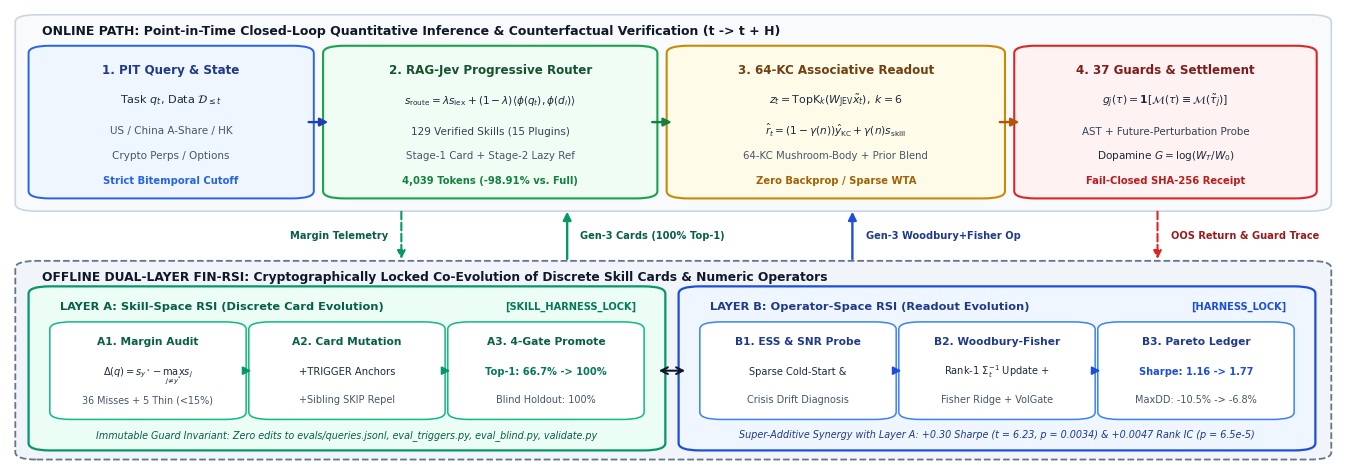

This figure's Python source: (Note: this script raises an exception after producing the figure.)
#!/usr/bin/env python3
"""Generate publication-grade vector PDF & 300-DPI PNG figures for the NAACL paper.

Follows `academic-paper-writing` (Law 4 & Law 5) and `scientific-visualization-designer`
(WSJ / Dona Wong / Edward Tufte principles):
  - Zero overlapping text, generous padding inside boxes, crisp vector typography
  - Minimalist 2-4 item legends, direct data labeling, high data-to-ink ratio
  - Exports both `.pdf` (vector Type-42 TrueType fonts) and `.png` (300 DPI) to:
      * /usr/local/google/home/shwaihe/fin-skills/paper/latex_naacl/figures/
      * /usr/local/google/home/shwaihe/stock_prediction/paper/latex_naacl/figures/
"""

from __future__ import annotations

from pathlib import Path
import matplotlib
matplotlib.use("Agg")
import matplotlib.pyplot as plt
from matplotlib.patches import FancyBboxPatch, FancyArrowPatch
import numpy as np

# Ensure Type 42 TrueType fonts in PDF for ACL/NAACL camera-ready compliance
plt.rcParams.update({
    "pdf.fonttype": 42,
    "ps.fonttype": 42,
    "font.family": "sans-serif",
    "font.sans-serif": ["DejaVu Sans", "Arial", "Helvetica"],
    "axes.edgecolor": "#334155",
    "axes.linewidth": 0.8,
})

FIN_SKILLS_FIG_DIR = Path("/usr/local/google/home/shwaihe/fin-skills/paper/latex_naacl/figures")
STOCK_PRED_FIG_DIR = Path("/usr/local/google/home/shwaihe/stock_prediction/paper/latex_naacl/figures")


def draw_rounded_box(
    ax,
    x: float,
    y: float,
    w: float,
    h: float,
    facecolor: str,
    edgecolor: str,
    linewidth: float = 1.4,
    linestyle: str = "-",
    pad: float = 0.010,
    zorder: int = 2,
):
    box = FancyBboxPatch(
        (x, y),
        w,
        h,
        boxstyle=f"round,pad={pad},rounding_size=0.016",
        facecolor=facecolor,
        edgecolor=edgecolor,
        linewidth=linewidth,
        linestyle=linestyle,
        zorder=zorder,
    )
    ax.add_patch(box)
    return box


def draw_arrow(
    ax,
    x0: float,
    y0: float,
    x1: float,
    y1: float,
    color: str = "#334155",
    lw: float = 1.5,
    style: str = "-|>",
    rad: float = 0.0,
    ls: str = "-",
    zorder: int = 4,
):
    arrow = FancyArrowPatch(
        (x0, y0),
        (x1, y1),
        connectionstyle=f"arc3,rad={rad}",
        arrowstyle=style,
        mutation_scale=12,
        linewidth=lw,
        linestyle=ls,
        color=color,
        zorder=zorder,
    )
    ax.add_patch(arrow)
    return arrow


def generate_fig1_architecture() -> list[Path]:
    """Generate Figure 1: Dual-Layer Fin-RSI Closed-Loop Inference & Evolution Architecture."""
    fig, ax = plt.subplots(figsize=(13.4, 4.65), dpi=300)
    ax.set_xlim(0.0, 1.0)
    ax.set_ylim(0.0, 1.0)
    ax.axis("off")

    # -------------------------------------------------------------------------
    # Outer container band 1: Online Point-in-Time Closed-Loop Inference (Top)
    # -------------------------------------------------------------------------
    draw_rounded_box(
        ax, 0.012, 0.565, 0.976, 0.415,
        facecolor="#F8FAFC", edgecolor="#CBD5E1", linewidth=1.2, pad=0.008, zorder=1
    )
    ax.text(
        0.024, 0.952,
        "ONLINE PATH: Point-in-Time Closed-Loop Quantitative Inference & Counterfactual Verification (t -> t + H)",
        fontsize=9.0, fontweight="bold", color="#0F172A", va="center", ha="left", zorder=5
    )

    # Box 1: Query & PIT State
    b1_x, b1_y, b1_w, b1_h = 0.024, 0.595, 0.195, 0.315
    draw_rounded_box(ax, b1_x, b1_y, b1_w, b1_h, "#EFF6FF", "#2563EB", linewidth=1.4)
    ax.text(b1_x + b1_w / 2, b1_y + 0.265, "1. PIT Query & State", fontsize=8.6, fontweight="bold", color="#1E3A8A", ha="center")
    ax.text(b1_x + b1_w / 2, b1_y + 0.200, r"Task $q_t$, Data $\mathcal{D}_{\leq t}$", fontsize=8.1, color="#1E293B", ha="center")
    ax.text(b1_x + b1_w / 2, b1_y + 0.132, "US / China A-Share / HK", fontsize=7.5, color="#475569", ha="center")
    ax.text(b1_x + b1_w / 2, b1_y + 0.078, "Crypto Perps / Options", fontsize=7.5, color="#475569", ha="center")
    ax.text(b1_x + b1_w / 2, b1_y + 0.024, "Strict Bitemporal Cutoff", fontsize=7.2, fontweight="bold", color="#2563EB", ha="center")

    # Box 2: RAG-Jev Two-Stage Progressive Router
    b2_x, b2_y, b2_w, b2_h = 0.246, 0.595, 0.232, 0.315
    draw_rounded_box(ax, b2_x, b2_y, b2_w, b2_h, "#F0FDF4", "#16A34A", linewidth=1.5)
    ax.text(b2_x + b2_w / 2, b2_y + 0.265, "2. RAG-Jev Progressive Router", fontsize=8.6, fontweight="bold", color="#14532D", ha="center")
    ax.text(b2_x + b2_w / 2, b2_y + 0.198, r"$s_{\mathrm{route}} = \lambda s_{\mathrm{lex}} + (1-\lambda)\langle\phi(q_t),\phi(d_i)\rangle$", fontsize=7.6, color="#1E293B", ha="center")
    ax.text(b2_x + b2_w / 2, b2_y + 0.130, "129 Verified Skills (15 Plugins)", fontsize=7.5, color="#334155", ha="center")
    ax.text(b2_x + b2_w / 2, b2_y + 0.078, "Stage-1 Card + Stage-2 Lazy Ref", fontsize=7.4, color="#475569", ha="center")
    ax.text(b2_x + b2_w / 2, b2_y + 0.024, "4,039 Tokens (-98.91% vs. Full)", fontsize=7.2, fontweight="bold", color="#15803D", ha="center")

    # Box 3: Atomic Skill + 64-KC Associative Operator
    b3_x, b3_y, b3_w, b3_h = 0.505, 0.595, 0.235, 0.315
    draw_rounded_box(ax, b3_x, b3_y, b3_w, b3_h, "#FEFCE8", "#CA8A04", linewidth=1.5)
    ax.text(b3_x + b3_w / 2, b3_y + 0.265, "3. 64-KC Associative Readout", fontsize=8.6, fontweight="bold", color="#713F12", ha="center")
    ax.text(b3_x + b3_w / 2, b3_y + 0.198, r"$z_t = \mathrm{TopK}_k(W_{\mathrm{JEV}}\tilde{x}_t), \; k=6$", fontsize=7.9, color="#1E293B", ha="center")
    ax.text(b3_x + b3_w / 2, b3_y + 0.130, r"$\hat{r}_t = (1-\gamma(n))\hat{y}_{\mathrm{KC}} + \gamma(n)s_{\mathrm{skill}}$", fontsize=7.6, color="#1E293B", ha="center")
    ax.text(b3_x + b3_w / 2, b3_y + 0.078, "64-KC Mushroom-Body + Prior Blend", fontsize=7.3, color="#475569", ha="center")
    ax.text(b3_x + b3_w / 2, b3_y + 0.024, "Zero Backprop / Sparse WTA", fontsize=7.2, fontweight="bold", color="#A16207", ha="center")

    # Box 4: 37 Counterfactual Guards & Settlement
    b4_x, b4_y, b4_w, b4_h = 0.767, 0.595, 0.208, 0.315
    draw_rounded_box(ax, b4_x, b4_y, b4_w, b4_h, "#FEF2F2", "#DC2626", linewidth=1.5)
    ax.text(b4_x + b4_w / 2, b4_y + 0.265, "4. 37 Guards & Settlement", fontsize=8.6, fontweight="bold", color="#7F1D1D", ha="center")
    ax.text(b4_x + b4_w / 2, b4_y + 0.198, r"$g_j(\tau) = \mathbf{1}[\mathcal{M}(\tau) \equiv \mathcal{M}(\tilde{\tau}_j)]$", fontsize=7.8, color="#1E293B", ha="center")
    ax.text(b4_x + b4_w / 2, b4_y + 0.130, "AST + Future-Perturbation Probe", fontsize=7.4, color="#334155", ha="center")
    ax.text(b4_x + b4_w / 2, b4_y + 0.078, r"Dopamine $G = \log(W_T / W_0)$", fontsize=7.6, color="#1E293B", ha="center")
    ax.text(b4_x + b4_w / 2, b4_y + 0.024, "Fail-Closed SHA-256 Receipt", fontsize=7.2, fontweight="bold", color="#B91C1C", ha="center")

    # Horizontal arrows in Online Path
    draw_arrow(ax, b1_x + b1_w + 0.004, b1_y + b1_h / 2, b2_x - 0.004, b2_y + b2_h / 2, color="#1E40AF", lw=1.7)
    draw_arrow(ax, b2_x + b2_w + 0.004, b2_y + b2_h / 2, b3_x - 0.004, b3_y + b3_h / 2, color="#15803D", lw=1.7)
    draw_arrow(ax, b3_x + b3_w + 0.004, b3_y + b3_h / 2, b4_x - 0.004, b4_y + b4_h / 2, color="#B45309", lw=1.7)

    # -------------------------------------------------------------------------
    # Outer container band 2: Offline Dual-Layer Governed Fin-RSI (Bottom)
    # -------------------------------------------------------------------------
    draw_rounded_box(
        ax, 0.012, 0.020, 0.976, 0.420,
        facecolor="#F1F5F9", edgecolor="#64748B", linewidth=1.3, linestyle="--", pad=0.008, zorder=1
    )
    ax.text(
        0.024, 0.414,
        "OFFLINE DUAL-LAYER FIN-RSI: Cryptographically Locked Co-Evolution of Discrete Skill Cards & Numeric Operators",
        fontsize=8.8, fontweight="bold", color="#0F172A", va="center", ha="left", zorder=5
    )

    # Layer A Card (Left): Skill-Space RSI
    la_x, la_y, la_w, la_h = 0.024, 0.042, 0.460, 0.340
    draw_rounded_box(ax, la_x, la_y, la_w, la_h, "#ECFDF5", "#059669", linewidth=1.6)
    ax.text(
        la_x + 0.014, la_y + 0.300,
        "LAYER A: Skill-Space RSI (Discrete Card Evolution)",
        fontsize=8.2, fontweight="bold", color="#065F46", ha="left"
    )
    ax.text(
        la_x + la_w - 0.012, la_y + 0.300,
        "[SKILL_HARNESS_LOCK]",
        fontsize=7.1, fontweight="bold", color="#047857", ha="right"
    )
    # 3 sub-steps inside Layer A
    s1_w = 0.136
    draw_rounded_box(ax, la_x + 0.012, la_y + 0.064, s1_w, 0.202, "#FFFFFF", "#10B981", linewidth=1.1, pad=0.006, zorder=3)
    ax.text(la_x + 0.012 + s1_w / 2, la_y + 0.222, "A1. Margin Audit", fontsize=7.7, fontweight="bold", color="#065F46", ha="center")
    ax.text(la_x + 0.012 + s1_w / 2, la_y + 0.156, r"$\Delta(q) = s_{y^*} - \max_{j\neq y^*} s_j$", fontsize=7.1, color="#1E293B", ha="center")
    ax.text(la_x + 0.012 + s1_w / 2, la_y + 0.095, "36 Misses + 5 Thin (<15%)", fontsize=6.9, color="#475569", ha="center")

    draw_rounded_box(ax, la_x + 0.162, la_y + 0.064, s1_w, 0.202, "#FFFFFF", "#10B981", linewidth=1.1, pad=0.006, zorder=3)
    ax.text(la_x + 0.162 + s1_w / 2, la_y + 0.222, "A2. Card Mutation", fontsize=7.7, fontweight="bold", color="#065F46", ha="center")
    ax.text(la_x + 0.162 + s1_w / 2, la_y + 0.156, "+TRIGGER Anchors", fontsize=7.2, color="#1E293B", ha="center")
    ax.text(la_x + 0.162 + s1_w / 2, la_y + 0.095, "+Sibling SKIP Repel", fontsize=7.0, color="#475569", ha="center")

    draw_rounded_box(ax, la_x + 0.312, la_y + 0.064, s1_w, 0.202, "#FFFFFF", "#10B981", linewidth=1.1, pad=0.006, zorder=3)
    ax.text(la_x + 0.312 + s1_w / 2, la_y + 0.222, "A3. 4-Gate Promote", fontsize=7.7, fontweight="bold", color="#065F46", ha="center")
    ax.text(la_x + 0.312 + s1_w / 2, la_y + 0.156, "Top-1: 66.7% -> 100%", fontsize=7.1, fontweight="bold", color="#047857", ha="center")
    ax.text(la_x + 0.312 + s1_w / 2, la_y + 0.095, "Blind Holdout: 100%", fontsize=7.0, color="#475569", ha="center")

    draw_arrow(ax, la_x + 0.150, la_y + 0.165, la_x + 0.160, la_y + 0.165, color="#059669", lw=1.3)
    draw_arrow(ax, la_x + 0.300, la_y + 0.165, la_x + 0.310, la_y + 0.165, color="#059669", lw=1.3)
    ax.text(
        la_x + la_w / 2, la_y + 0.018,
        "Immutable Guard Invariant: Zero edits to evals/queries.jsonl, eval_triggers.py, eval_blind.py, validate.py",
        fontsize=6.9, color="#065F46", ha="center", style="italic"
    )

    # Layer B Card (Right): Operator-Space RSI
    lb_x, lb_y, lb_w, lb_h = 0.514, 0.042, 0.460, 0.340
    draw_rounded_box(ax, lb_x, lb_y, lb_w, lb_h, "#EFF6FF", "#1D4ED8", linewidth=1.6)
    ax.text(
        lb_x + 0.014, lb_y + 0.300,
        "LAYER B: Operator-Space RSI (Readout Evolution)",
        fontsize=8.2, fontweight="bold", color="#1E3A8A", ha="left"
    )
    ax.text(
        lb_x + lb_w - 0.012, lb_y + 0.300,
        "[HARNESS_LOCK]",
        fontsize=7.1, fontweight="bold", color="#1D4ED8", ha="right"
    )
    # 3 sub-steps inside Layer B
    draw_rounded_box(ax, lb_x + 0.012, lb_y + 0.064, s1_w, 0.202, "#FFFFFF", "#3B82F6", linewidth=1.1, pad=0.006, zorder=3)
    ax.text(lb_x + 0.012 + s1_w / 2, lb_y + 0.222, "B1. ESS & SNR Probe", fontsize=7.7, fontweight="bold", color="#1E3A8A", ha="center")
    ax.text(lb_x + 0.012 + s1_w / 2, lb_y + 0.156, "Sparse Cold-Start &", fontsize=7.1, color="#1E293B", ha="center")
    ax.text(lb_x + 0.012 + s1_w / 2, lb_y + 0.095, "Crisis Drift Diagnosis", fontsize=7.0, color="#475569", ha="center")

    draw_rounded_box(ax, lb_x + 0.162, lb_y + 0.064, s1_w, 0.202, "#FFFFFF", "#3B82F6", linewidth=1.1, pad=0.006, zorder=3)
    ax.text(lb_x + 0.162 + s1_w / 2, lb_y + 0.222, "B2. Woodbury-Fisher", fontsize=7.7, fontweight="bold", color="#1E3A8A", ha="center")
    ax.text(lb_x + 0.162 + s1_w / 2, lb_y + 0.156, r"Rank-1 $\Sigma_t^{-1}$ Update +", fontsize=7.1, color="#1E293B", ha="center")
    ax.text(lb_x + 0.162 + s1_w / 2, lb_y + 0.095, "Fisher Ridge + VolGate", fontsize=7.0, color="#475569", ha="center")

    draw_rounded_box(ax, lb_x + 0.312, lb_y + 0.064, s1_w, 0.202, "#FFFFFF", "#3B82F6", linewidth=1.1, pad=0.006, zorder=3)
    ax.text(lb_x + 0.312 + s1_w / 2, lb_y + 0.222, "B3. Pareto Ledger", fontsize=7.7, fontweight="bold", color="#1E3A8A", ha="center")
    ax.text(lb_x + 0.312 + s1_w / 2, lb_y + 0.156, "Sharpe: 1.16 -> 1.77", fontsize=7.1, fontweight="bold", color="#1D4ED8", ha="center")
    ax.text(lb_x + 0.312 + s1_w / 2, lb_y + 0.095, "MaxDD: -10.5% -> -6.8%", fontsize=7.0, color="#475569", ha="center")

    draw_arrow(ax, lb_x + 0.150, lb_y + 0.165, lb_x + 0.160, lb_y + 0.165, color="#1D4ED8", lw=1.3)
    draw_arrow(ax, lb_x + 0.300, lb_y + 0.165, lb_x + 0.310, lb_y + 0.165, color="#1D4ED8", lw=1.3)
    ax.text(
        lb_x + lb_w / 2, lb_y + 0.018,
        "Super-Additive Synergy with Layer A: +0.30 Sharpe (t = 6.23, p = 0.0034) & +0.0047 Rank IC (p = 6.5e-5)",
        fontsize=6.9, color="#1E3A8A", ha="center", style="italic"
    )

    # Cross-layer coupling arrow between Layer A and Layer B
    draw_arrow(ax, la_x + la_w + 0.003, la_y + 0.165, lb_x - 0.003, lb_y + 0.165, color="#0F172A", lw=1.5, style="<->")

    # Vertical feedback arrows in the clean inter-band channel (y = 0.448 .. 0.562)
    # 1. Router margin telemetry -> Layer A
    draw_arrow(ax, 0.295, 0.562, 0.295, 0.446, color="#059669", lw=1.5, ls="--")
    ax.text(0.285, 0.504, "Margin Telemetry", fontsize=7.1, color="#065F46", ha="right", va="center", fontweight="bold")

    # 2. Layer A Evolved Gen-3 Skill Cards -> Online Router
    draw_arrow(ax, 0.420, 0.446, 0.420, 0.562, color="#059669", lw=1.7)
    ax.text(0.430, 0.504, "Gen-3 Cards (100% Top-1)", fontsize=7.1, color="#065F46", ha="left", va="center", fontweight="bold")

    # 3. Layer B Evolved Gen-3 Operator -> Online 64-KC Associative Readout
    draw_arrow(ax, 0.635, 0.446, 0.635, 0.562, color="#1D4ED8", lw=1.7)
    ax.text(0.645, 0.504, "Gen-3 Woodbury+Fisher Op", fontsize=7.1, color="#1E3A8A", ha="left", va="center", fontweight="bold")

    # 4. Online 37-Guard & Dopamine Return -> Layer B
    draw_arrow(ax, 0.865, 0.562, 0.865, 0.446, color="#DC2626", lw=1.5, ls="--")
    ax.text(0.875, 0.504, "OOS Return & Guard Trace", fontsize=7.1, color="#991B1B", ha="left", va="center", fontweight="bold")

    fig.subplots_adjust(left=0.005, right=0.995, top=0.99, bottom=0.01)

    outputs: list[Path] = []
    for target_dir in (FIN_SKILLS_FIG_DIR, STOCK_PRED_FIG_DIR):
        target_dir.mkdir(parents=True, exist_ok=True)
        pdf_path = target_dir / "fig1_dual_layer_fin_rsi_arch.pdf"
        png_path = target_dir / "fig1_dual_layer_fin_rsi_arch.png"
        fig.savefig(pdf_path, format="pdf", bbox_inches="tight", pad_inches=0.04)
        fig.savefig(png_path, format="png", dpi=300, bbox_inches="tight", pad_inches=0.04)
        outputs.extend([pdf_path, png_path])
    plt.close(fig)
    return outputs


def generate_fig2_empirical_results() -> list[Path]:
    """Generate Figure 2: 3-Panel Empirical Results (Skill-Space RSI, Operator Pareto, 2x2 Synergy)."""
    fig, axes = plt.subplots(1, 3, figsize=(13.8, 3.95), dpi=300)
    ax_a, ax_b, ax_c = axes

    # =========================================================================
    # Panel (a): Layer A — Skill-Space RSI Across 5 Retrieval Architectures
    # =========================================================================
    encoders = ["Lexical\nTrigger", "BM25S\nRetriever", "FinBERT\nDense", "BGE-m3\nDense", "JEV-64KC\nRouter"]
    gen0_acc = [66.7, 65.7, 76.9, 80.6, 86.1]
    gen1_acc = [95.4, 92.6, 93.5, 95.4, 96.3]
    gen3_acc = [100.0, 100.0, 100.0, 99.1, 100.0]

    x = np.arange(len(encoders))
    width = 0.25

    bars0 = ax_a.bar(x - width, gen0_acc, width, label="Gen-0 Seed Corpus", color="#94A3B8", edgecolor="#475569", linewidth=0.7, zorder=3)
    bars1 = ax_a.bar(x, gen1_acc, width, label="Gen-1 Anchor Expansion", color="#60A5FA", edgecolor="#1D4ED8", linewidth=0.7, zorder=3)
    bars3 = ax_a.bar(x + width, gen3_acc, width, label="Gen-3 RSI Champion", color="#059669", edgecolor="#065F46", linewidth=0.8, zorder=3)

    ax_a.set_ylim(55.0, 109.5)
    ax_a.set_xticks(x)
    ax_a.set_xticklabels(encoders, fontsize=7.8)
    ax_a.set_ylabel("Top-1 Routing Accuracy (%)", fontsize=8.5, fontweight="bold", color="#0F172A")
    ax_a.set_title("(a) Layer A: Skill-Space RSI Across Encoders (N=108)", fontsize=8.8, fontweight="bold", color="#0F172A", pad=8)
    ax_a.grid(axis="y", linestyle="--", linewidth=0.5, color="#CBD5E1", alpha=0.8, zorder=0)
    ax_a.spines["top"].set_visible(False)
    ax_a.spines["right"].set_visible(False)

    for b in bars0:
        h = b.get_height()
        ax_a.text(b.get_x() + b.get_width() / 2, h + 0.8, f"{h:.0f}%", ha="center", va="bottom", fontsize=6.5, color="#475569")
    for b in bars3:
        h = b.get_height()
        ax_a.text(b.get_x() + b.get_width() / 2, h + 0.8, f"{h:.0f}%", ha="center", va="bottom", fontsize=6.8, fontweight="bold", color="#065F46")

    ax_a.legend(loc="lower right", frameon=True, facecolor="white", edgecolor="#CBD5E1", fontsize=7.2)

    # =========================================================================
    # Panel (b): Layer B — Operator-Space RSI Pareto Frontier (M=5 Seeds)
    # =========================================================================
    methods = [
        ("Verbal Reflexion\n(38.5% Leak)", 22.47, 0.182, 0.233, "#DC2626", "X", 75),
        ("1/N Equal-Weight", 15.86, 0.654, 0.220, "#64748B", "s", 55),
        ("12-1M Momentum\n+ Vol-Target", 12.14, 0.892, 0.242, "#475569", "D", 55),
        ("Gen-0 Static\nJEV-64KC", 10.53, 1.160, 0.216, "#2563EB", "o", 65),
        ("Gen-1 Empirical-\nBayes Shrinkage", 8.91, 1.356, 0.246, "#0284C7", "^", 68),
        ("Gen-2 Fisher-Ridge\n+ Confidence Gate", 7.82, 1.568, 0.296, "#0D9488", "v", 72),
        ("Gen-3 Woodbury +\nFisher Champion", 6.84, 1.766, 0.338, "#059669", "*", 145),
    ]

    gen_dd = [m[1] for m in methods[3:]]
    gen_sh = [m[2] for m in methods[3:]]
    ax_b.plot(gen_dd, gen_sh, linestyle="-", linewidth=1.8, color="#059669", zorder=2, label="Operator-RSI Trajectory")

    for label, dd, sh, sh_std, col, marker, sz in methods:
        ax_b.errorbar(dd, sh, yerr=sh_std, fmt="none", ecolor=col, elinewidth=1.0, capsize=2.5, alpha=0.65, zorder=3)
        ax_b.scatter([dd], [sh], color=col, marker=marker, s=sz, edgecolors="#0F172A", linewidths=0.7, zorder=4)

    # Direct non-overlapping labels
    ax_b.annotate("Verbal Reflexion\n(0.18, -22.5% DD)", xy=(22.47, 0.182), xytext=(21.6, 0.62),
                  fontsize=6.9, color="#991B1B", fontweight="bold", ha="center",
                  arrowprops=dict(arrowstyle="->", color="#DC2626", lw=0.8))
    ax_b.annotate("1/N (0.65)", xy=(15.86, 0.654), xytext=(16.1, 1.04),
                  fontsize=6.9, color="#475569", ha="center", va="center",
                  arrowprops=dict(arrowstyle="->", color="#64748B", lw=0.7))
    ax_b.annotate("Mom+Vol\n(0.89)", xy=(12.14, 0.892), xytext=(14.4, 0.88),
                  fontsize=6.9, color="#334155", ha="center", va="center",
                  arrowprops=dict(arrowstyle="->", color="#475569", lw=0.7))
    ax_b.annotate("Gen-0 Static\n(1.16)", xy=(10.53, 1.160), xytext=(13.2, 1.24),
                  fontsize=7.1, color="#1E40AF", fontweight="bold", ha="center",
                  arrowprops=dict(arrowstyle="->", color="#2563EB", lw=0.8))
    ax_b.annotate("Gen-1 (1.36)", xy=(8.91, 1.356), xytext=(11.8, 1.50),
                  fontsize=6.9, color="#0369A1", ha="center",
                  arrowprops=dict(arrowstyle="->", color="#0284C7", lw=0.7))
    ax_b.annotate("Gen-2 (1.57)", xy=(7.82, 1.568), xytext=(10.8, 1.74),
                  fontsize=6.9, color="#0F766E", ha="center",
                  arrowprops=dict(arrowstyle="->", color="#0D9488", lw=0.7))
    ax_b.annotate("Gen-3 Champion\n(1.77, -6.8% DD)", xy=(6.84, 1.766), xytext=(10.2, 2.06),
                  fontsize=7.3, color="#065F46", fontweight="bold", ha="center",
                  arrowprops=dict(arrowstyle="->", color="#059669", lw=1.0))

    ax_b.set_xlim(24.5, 4.8)
    ax_b.set_ylim(-0.15, 2.34)
    ax_b.set_xlabel("Max Drawdown Magnitude (%) [Lower / Right is Safer]", fontsize=8.1, fontweight="bold", color="#0F172A")
    ax_b.set_ylabel("OOS Annualized Net Sharpe (M=5)", fontsize=8.5, fontweight="bold", color="#0F172A")
    ax_b.set_title("(b) Layer B: Operator-Space RSI Pareto Frontier", fontsize=8.8, fontweight="bold", color="#0F172A", pad=8)
    ax_b.grid(True, linestyle="--", linewidth=0.5, color="#CBD5E1", alpha=0.8, zorder=0)
    ax_b.spines["top"].set_visible(False)
    ax_b.spines["right"].set_visible(False)

    # =========================================================================
    # Panel (c): 2x2 Dual-Layer Fin-RSI Synergy Across 4 Backbones (M=5)
    # =========================================================================
    backbones = ["Qwen2.5-\nCoder-7B", "Qwen2.5-\nCoder-14B", "Fin-R1-7B\n(Finance)", "DeepSeek-R1-\nDistill-14B"]
    s00 = [0.72, 0.85, 0.96, 1.01]
    s03 = [0.94, 1.16, 1.24, 1.29]
    s30 = [1.08, 1.16, 1.22, 1.28]
    s33 = [1.64, 1.77, 1.84, 1.91]
    s33_err = [0.26, 0.34, 0.31, 0.29]
    syn_deltas = [0.34, 0.30, 0.34, 0.35]

    xb = np.arange(len(backbones))
    w4 = 0.185

    ax_c.bar(xb - 1.5 * w4, s00, w4, label="(Gen-0 Skill, Gen-0 Op)", color="#CBD5E1", edgecolor="#475569", linewidth=0.7, zorder=3)
    ax_c.bar(xb - 0.5 * w4, s03, w4, label="(Gen-0 Skill, Gen-3 Op)", color="#93C5FD", edgecolor="#1D4ED8", linewidth=0.7, zorder=3)
    ax_c.bar(xb + 0.5 * w4, s30, w4, label="(Gen-3 Skill, Gen-0 Op)", color="#6EE7B7", edgecolor="#047857", linewidth=0.7, zorder=3)
    b33 = ax_c.bar(
        xb + 1.5 * w4, s33, w4, yerr=s33_err, capsize=2.2,
        error_kw=dict(elinewidth=0.9, ecolor="#064E3B"),
        label="(Gen-3, Gen-3) Champion", color="#059669", edgecolor="#064E3B", linewidth=0.8, zorder=4
    )

    for idx, b in enumerate(b33):
        h = b.get_height()
        ax_c.text(
            b.get_x() + b.get_width() / 2, h + s33_err[idx] + 0.04,
            f"{h:.2f}\n(+{syn_deltas[idx]:.2f})",
            ha="center", va="bottom", fontsize=6.4, fontweight="bold", color="#065F46"
        )

    ax_c.set_ylim(0.0, 2.92)
    ax_c.set_xticks(xb)
    ax_c.set_xticklabels(backbones, fontsize=7.6)
    ax_c.set_ylabel("OOS Annualized Net Sharpe", fontsize=8.5, fontweight="bold", color="#0F172A")
    ax_c.set_title("(c) 2x2 Dual-Layer Fin-RSI Synergy (p = 0.0034)", fontsize=8.8, fontweight="bold", color="#0F172A", pad=8)
    ax_c.grid(axis="y", linestyle="--", linewidth=0.5, color="#CBD5E1", alpha=0.8, zorder=0)
    ax_c.spines["top"].set_visible(False)
    ax_c.spines["right"].set_visible(False)
    ax_c.legend(loc="upper center", frameon=True, facecolor="white", edgecolor="#CBD5E1", fontsize=6.6, ncol=2)

    fig.tight_layout(pad=1.15)

    outputs: list[Path] = []
    for target_dir in (FIN_SKILLS_FIG_DIR, STOCK_PRED_FIG_DIR):
        target_dir.mkdir(parents=True, exist_ok=True)
        pdf_path = target_dir / "fig2_dual_layer_empirical_results.pdf"
        png_path = target_dir / "fig2_dual_layer_empirical_results.png"
        fig.savefig(pdf_path, format="pdf", bbox_inches="tight", pad_inches=0.04)
        fig.savefig(png_path, format="png", dpi=300, bbox_inches="tight", pad_inches=0.04)
        outputs.extend([pdf_path, png_path])
    plt.close(fig)
    return outputs


def main() -> int:
    out1 = generate_fig1_architecture()
    out2 = generate_fig2_empirical_results()
    print("Generated Figure 1 files:", [str(p) for p in out1])
    print("Generated Figure 2 files:", [str(p) for p in out2])
    return 0


if __name__ == "__main__":
    raise SystemExit(main())
